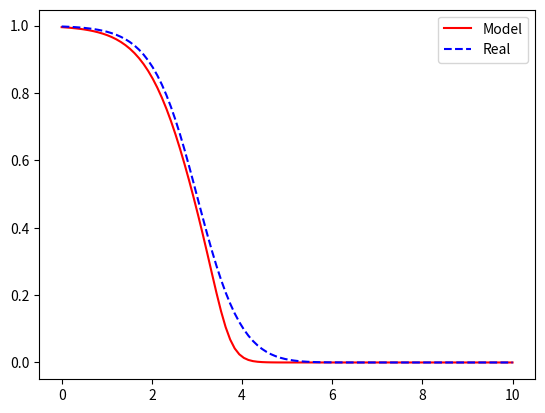

Reproduce this figure in Python.
import numpy as np
import matplotlib.pyplot as plt

trainingVector = []
realData = []
realDataLabels = []
learningRate = 0.2
w = np.zeros((1, 3)).flatten()
b = np.zeros(3).flatten()


def calcRealLabelProb(inp):
	labels = []
	for x in range(1, 4):
		labels.append(NormalDistFunction(inp, 2 * x))
	return labels


def createRealData():
	xVec = np.linspace(0, 10, 100)
	for x in xVec:
		labels = calcRealLabelProb(x)
		realDataLabels.append(labels[0] / sum(labels))
		realData.append(x)


def createTrainingData():
	for x in range(1, 4):
		vecX = np.random.normal(2 * x, 1, 100)
		vecY = 100 * [x]
		trainingVector.extend(zip(vecX, vecY))


def NormalDistFunction(x, a):
	numerator = np.exp((-(((x - a) ** 2) / 2)))
	denominator = np.sqrt(2 * np.pi)
	return numerator / denominator


# def calcSoftMaxresultForX(input):
# 	global w, b
# 	eval = (w * input) + b
# 	softMax = np.exp(eval) / np.sum(np.exp(eval))
# 	class_no = np.argmax(softMax) + 1
# 	return (class_no, softMax.flatten())


def calcSoftMaxresultForX(x):
	res = 0
	global w, b, learningRate
	temp = (w * x) + b
	softMaxResult = np.exp(temp) / np.sum(np.exp(temp))
	first = softMaxResult[0]
	for index, classNum in enumerate(softMaxResult):
		if (classNum > first):
			res = index
			first = classNum
	return (res, softMaxResult)


def calcNew_W_And_B(softMaxVec, trueClassNum, sampleValue):
	global w, b, learningRate
	softMaxVec[trueClassNum - 1] -= 1
	temp = learningRate * sampleValue * softMaxVec
	for i in range(len(w)):
		w[i] = w[i] - (temp[i])
		b[i] = b[i] - learningRate * softMaxVec[i]


def ModelTrainer():
	for sample in trainingVector:
		result = calcSoftMaxresultForX(sample[0])
		calcNew_W_And_B(result[1], sample[1], sample[0])


def plotGraphs():
	modelLabel = []

	for x in realData:
		temp = calcSoftMaxresultForX(x)
		modelLabel.append(temp[1][0])

	plt.plot(realData, modelLabel, "r", label='Model')
	plt.plot(realData, realDataLabels, "b--", label='Real')
	plt.legend(('Model', 'Real'))
	plt.show()
	return


def main():
	createTrainingData()
	for x in range(0, 8):
		np.random.shuffle(trainingVector)
		ModelTrainer()

	createRealData()
	plotGraphs()


if __name__ == "__main__":
	main()
